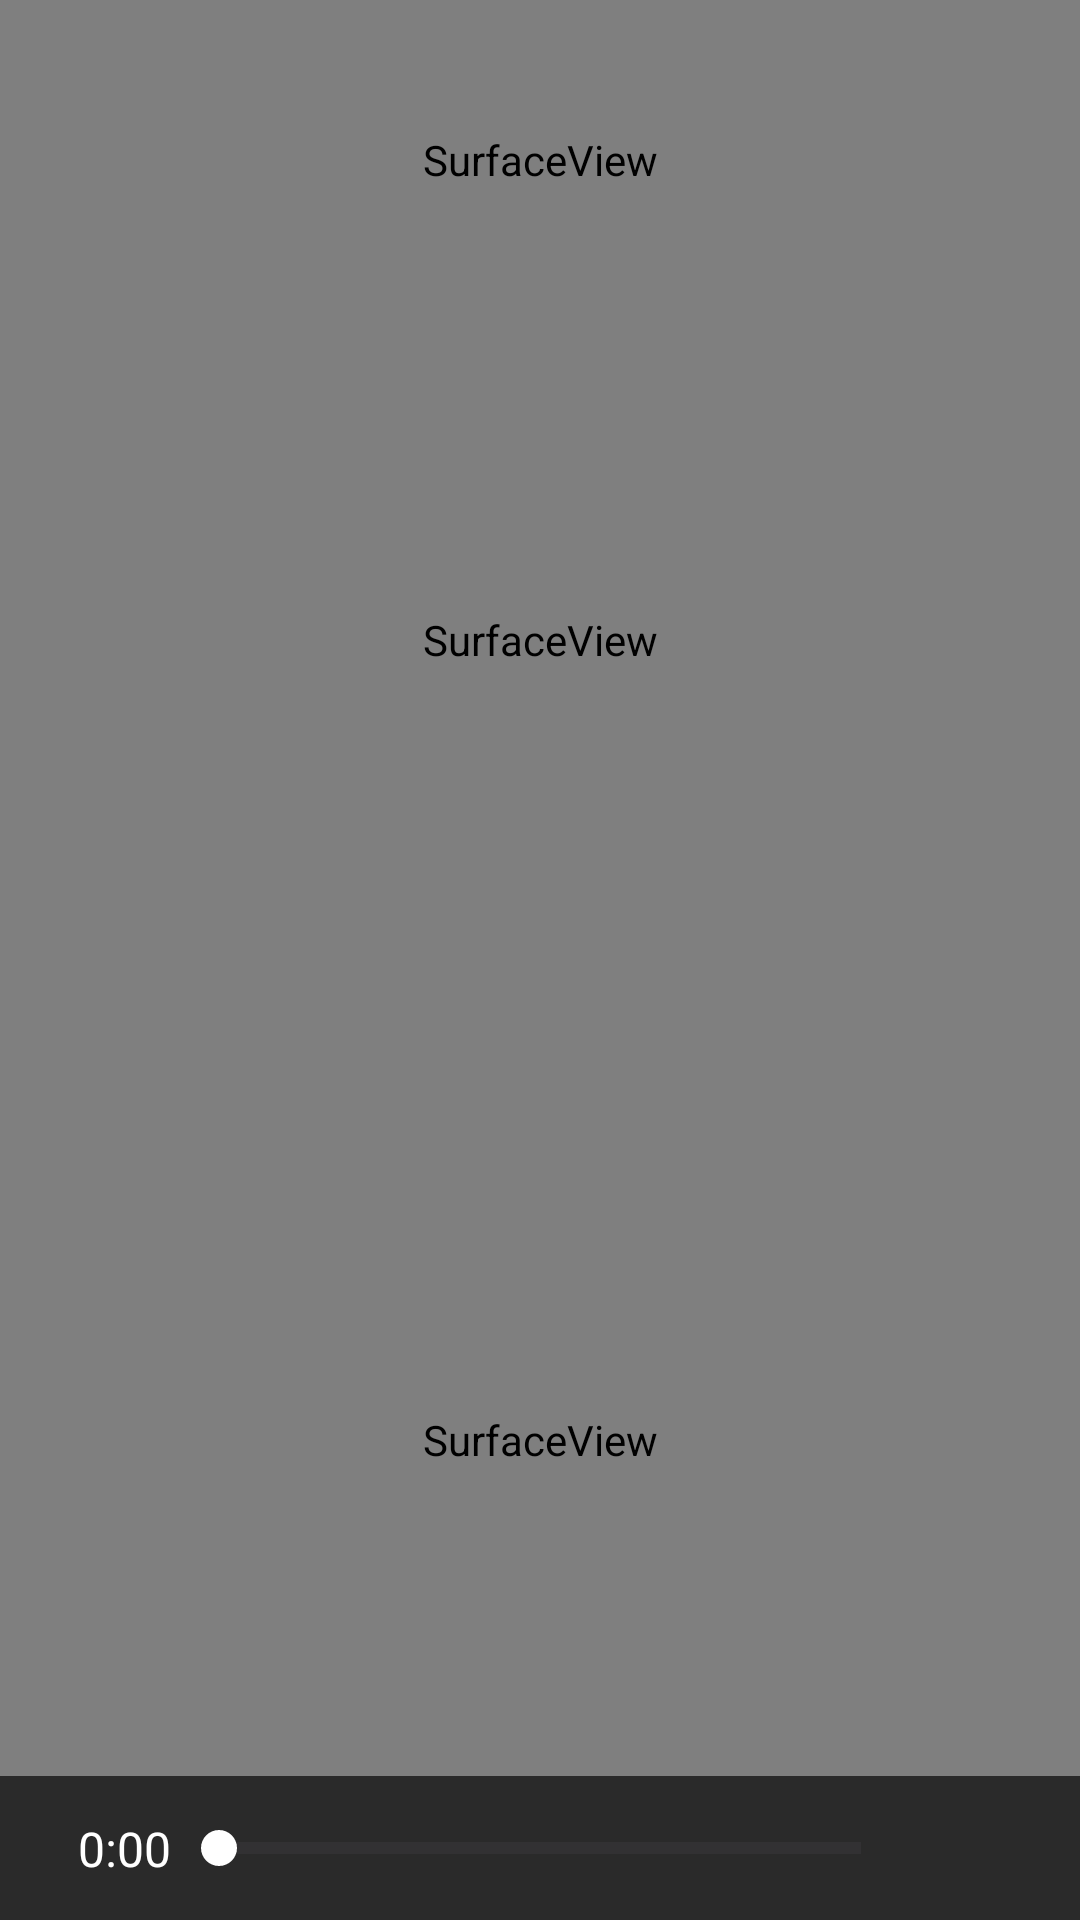

Produce the Android XML layout that renders to this screen, including the resource entries it uses.
<!-- AndroidManifest.xml: application theme Theme.VideoEditor -->
<!-- res/layout/dialog_media_selector_preview_video.xml -->
<?xml version="1.0" encoding="utf-8"?>
<androidx.constraintlayout.widget.ConstraintLayout xmlns:android="http://schemas.android.com/apk/res/android"
    xmlns:app="http://schemas.android.com/apk/res-auto"
    xmlns:tools="http://schemas.android.com/tools"
    android:layout_width="match_parent"
    android:layout_height="match_parent"
    android:background="@color/black">

    <LinearLayout
        android:id="@+id/surface"
        android:layout_width="0dp"
        android:layout_height="0dp"
        android:orientation="vertical"
        app:layout_constraintBottom_toBottomOf="parent"
        app:layout_constraintLeft_toLeftOf="parent"
        app:layout_constraintRight_toRightOf="parent"
        app:layout_constraintTop_toTopOf="parent">

        <SurfaceView
            android:id="@+id/surface0"
            android:layout_width="match_parent"
            android:layout_height="0dp"
            android:layout_weight="1" />

        <SurfaceView
            android:id="@+id/surface1"
            android:layout_width="match_parent"
            android:layout_height="0dp"
            android:layout_weight="2" />

        <SurfaceView
            android:id="@+id/surface2"
            android:layout_width="match_parent"
            android:layout_height="0dp"
            android:layout_weight="3" />

    </LinearLayout>

    <ImageView
        android:id="@+id/playstate"
        android:layout_width="88dp"
        android:layout_height="88dp"
        android:padding="12dp"
        app:layout_constraintBottom_toBottomOf="parent"
        app:layout_constraintLeft_toLeftOf="parent"
        app:layout_constraintRight_toRightOf="parent"
        app:layout_constraintTop_toTopOf="parent"
        app:tint="@color/white"
        tools:src="@drawable/baseline_play_circle_24" />

    <ImageView
        android:id="@+id/back"
        android:layout_width="48dp"
        android:layout_height="48dp"
        android:layout_margin="8dp"
        android:padding="8dp"
        android:src="@drawable/baseline_clear_24"
        app:layout_constraintLeft_toLeftOf="parent"
        app:layout_constraintTop_toTopOf="parent"
        app:tint="@color/white" />

    <androidx.constraintlayout.widget.ConstraintLayout
        android:id="@+id/progress_layout"
        android:layout_width="0dp"
        android:layout_height="48dp"
        android:background="#AA000000"
        app:layout_constraintBottom_toBottomOf="parent"
        app:layout_constraintLeft_toLeftOf="parent"
        app:layout_constraintRight_toRightOf="parent">

        <TextView
            android:id="@+id/progress_text"
            android:layout_width="0dp"
            android:layout_height="wrap_content"
            android:ems="3"
            android:gravity="end"
            android:text="0:00"
            android:textColor="@color/white"
            android:textSize="16sp"
            app:layout_constraintBottom_toBottomOf="parent"
            app:layout_constraintLeft_toLeftOf="parent"
            app:layout_constraintTop_toTopOf="parent"
            tools:text="0:00:00" />

        <TextView
            android:id="@+id/duration_text"
            android:layout_width="0dp"
            android:layout_height="wrap_content"
            android:ems="3"
            android:textColor="@color/white"
            android:textSize="16sp"
            app:layout_constraintBottom_toBottomOf="parent"
            app:layout_constraintRight_toRightOf="parent"
            app:layout_constraintTop_toTopOf="parent"
            tools:text="1:12:34" />

        <SeekBar
            android:id="@+id/progress"
            style="@style/Widget.AppCompat.ProgressBar.Horizontal"
            android:layout_width="0dp"
            android:layout_height="wrap_content"
            android:thumbTint="@android:color/white"
            app:layout_constraintBottom_toBottomOf="parent"
            app:layout_constraintLeft_toRightOf="@id/progress_text"
            app:layout_constraintRight_toLeftOf="@id/duration_text"
            app:layout_constraintTop_toTopOf="parent" />

    </androidx.constraintlayout.widget.ConstraintLayout>

    <androidx.constraintlayout.widget.Group
        android:id="@+id/group"
        android:layout_width="0dp"
        android:layout_height="0dp"
        app:constraint_referenced_ids="back,playstate,progress_layout" />

</androidx.constraintlayout.widget.ConstraintLayout>
<!-- resources referenced by this layout -->
<resources>
  <color name="black">#FF000000</color>
  <color name="white">#FFFFFFFF</color>
  <style name="Theme.VideoEditor" parent="Base.Theme.VideoEditor" />
  <style name="Base.Theme.VideoEditor" parent="Theme.Material3.DayNight.NoActionBar">
          
          
      </style>
</resources>
